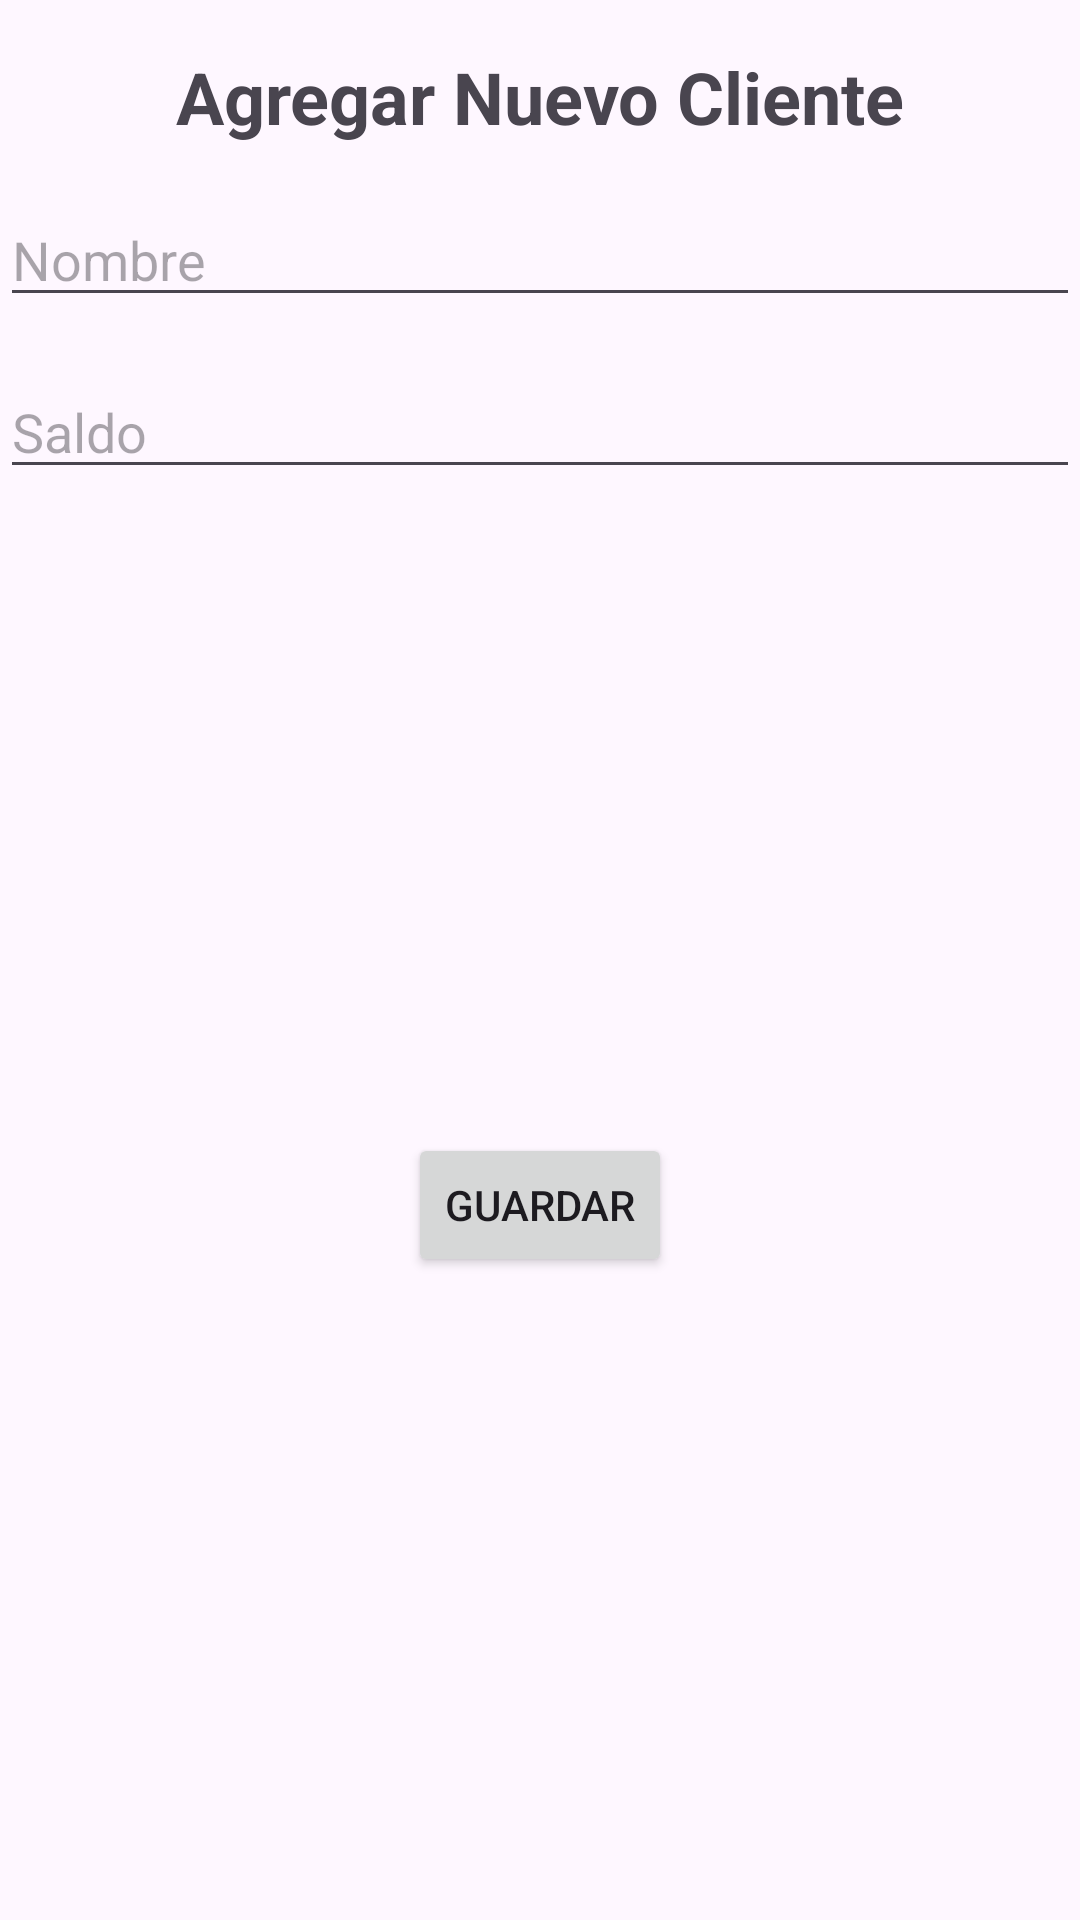

Write the Android layout XML for this screen, with the resource values it uses.
<!-- AndroidManifest.xml: application theme Theme.CoffeShopApp -->
<!-- res/layout/activity_add_client.xml -->
<?xml version="1.0" encoding="utf-8"?>
<androidx.constraintlayout.widget.ConstraintLayout xmlns:android="http://schemas.android.com/apk/res/android"
    xmlns:app="http://schemas.android.com/apk/res-auto"
    xmlns:tools="http://schemas.android.com/tools"
    android:id="@+id/addClientLayout"
    android:layout_width="match_parent"
    android:layout_height="match_parent"
    tools:context=".AddClientActivity">

    
    <TextView
        android:id="@+id/txtTitle"
        android:layout_width="wrap_content"
        android:layout_height="wrap_content"
        android:text="Agregar Nuevo Cliente"
        android:textSize="24sp"
        android:textStyle="bold"
        app:layout_constraintTop_toTopOf="parent"
        app:layout_constraintStart_toStartOf="parent"
        app:layout_constraintEnd_toEndOf="parent"
        android:layout_marginTop="16dp" />

    
    <EditText
        android:id="@+id/edtName"
        android:layout_width="0dp"
        android:layout_height="wrap_content"
        android:hint="Nombre"
        android:inputType="text"
        app:layout_constraintTop_toBottomOf="@+id/txtTitle"
        app:layout_constraintStart_toStartOf="parent"
        app:layout_constraintEnd_toEndOf="parent"
        android:layout_marginTop="16dp" />

    
    <EditText
        android:id="@+id/edtBalance"
        android:layout_width="0dp"
        android:layout_height="wrap_content"
        android:hint="Saldo"
        android:inputType="numberDecimal"
        app:layout_constraintTop_toBottomOf="@+id/edtName"
        app:layout_constraintStart_toStartOf="parent"
        app:layout_constraintEnd_toEndOf="parent"
        android:layout_marginTop="16dp" />

    
    <Button
        android:id="@+id/btnSaveUser"
        android:layout_width="wrap_content"
        android:layout_height="wrap_content"
        android:text="Guardar"
        app:layout_constraintTop_toBottomOf="@+id/edtBalance"
        app:layout_constraintStart_toStartOf="parent"
        app:layout_constraintEnd_toEndOf="parent"
        app:layout_constraintBottom_toBottomOf="parent"
        android:layout_marginTop="16dp"
        android:layout_marginBottom="16dp" />

</androidx.constraintlayout.widget.ConstraintLayout>
<!-- resources referenced by this layout -->
<resources>
  <style name="Theme.CoffeShopApp" parent="Base.Theme.CoffeShopApp" />
  <style name="Base.Theme.CoffeShopApp" parent="Theme.Material3.DayNight.NoActionBar">
          
          
      </style>
</resources>
